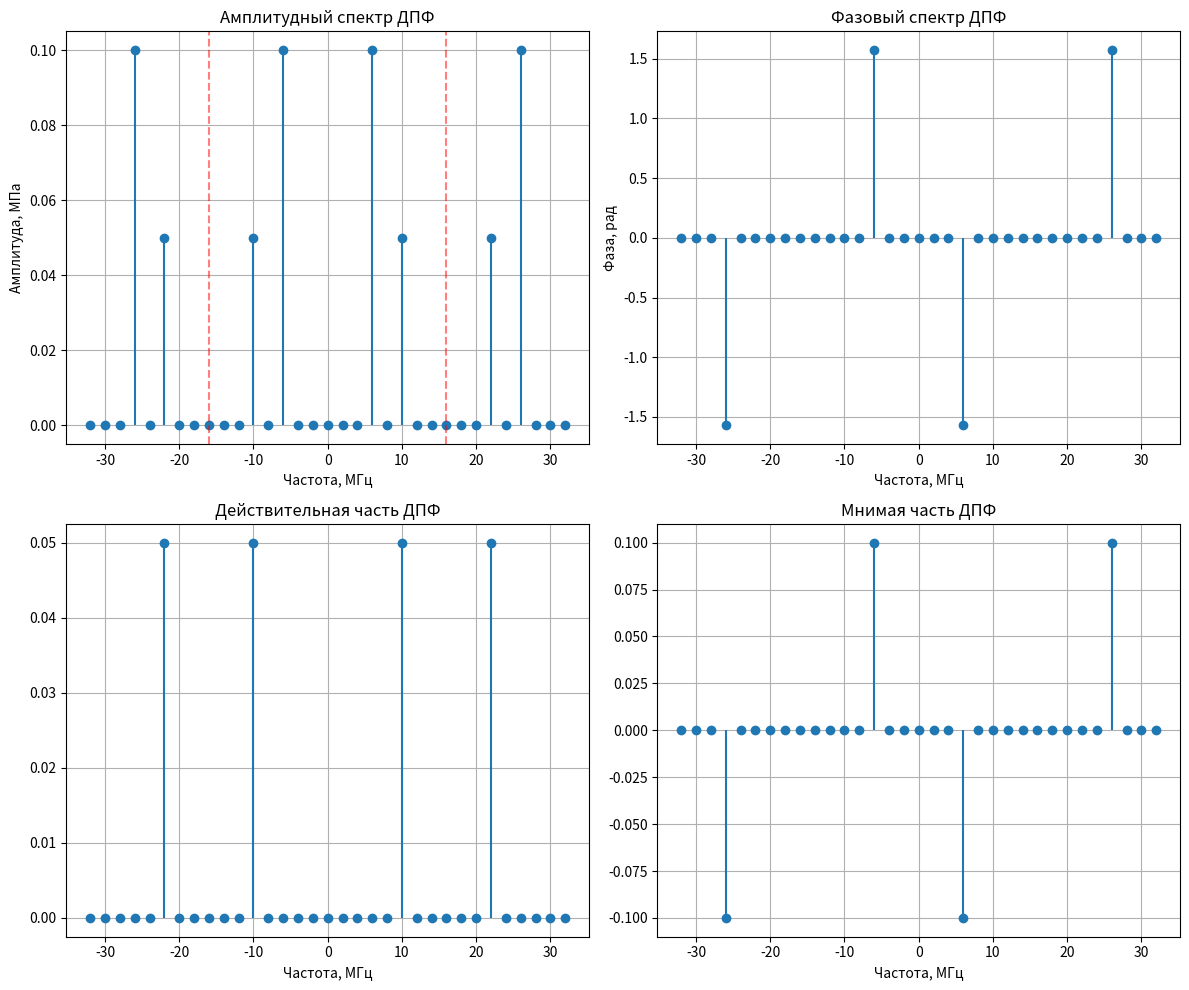

Write Python code to recreate this figure.
import numpy as np
import matplotlib.pyplot as plt


a0 = 0.1  # MPa
f0 = 2.0  # MHz
w0 = 2 * np.pi * f0
T = 0.5  # мкс
N = 16   # points
h = T / N  # 0.03125 microseconds
fs = 1 / h  # 32 MHz


l_indices = np.arange(N)
t_l = l_indices * h
p_l = 2 * a0 * np.sin(3 * w0 * t_l) + a0 * np.cos(5 * w0 * t_l)

p_T_discrete = np.zeros(N, dtype=complex)

half_N = N // 2
for n in range(half_N + 1):
    sum_val = 0j
    for l in range(N):
        exponent = -1j * 2 * np.pi * n * l / N
        sum_val += p_l[l] * np.exp(exponent)
    p_T_discrete[n] = sum_val / N


for n in range(half_N + 1, N):
    p_T_discrete[n] = np.conj(p_T_discrete[N - n])

n_extended = np.arange(-N, N + 1)
freqs_extended = n_extended * (fs / N)
p_T_extended = p_T_discrete[n_extended % N]

p_T_extended[np.abs(p_T_extended) < 1e-10] = 0

amplitude_ext = np.abs(p_T_extended)
phase_ext = np.angle(p_T_extended)
real_part_ext = np.real(p_T_extended)
imag_part_ext = np.imag(p_T_extended)


fig = plt.figure(figsize=(12, 10))

plt.subplot(2, 2, 1)
plt.stem(freqs_extended, amplitude_ext, basefmt=" ")
plt.title('Амплитудный спектр ДПФ')
plt.xlabel('Частота, МГц')
plt.ylabel('Амплитуда, МПа')
plt.axvline(x=fs/2, color='r', linestyle='--', alpha=0.5)
plt.axvline(x=-fs/2, color='r', linestyle='--', alpha=0.5)
plt.grid(True)

plt.subplot(2, 2, 2)
plt.stem(freqs_extended, phase_ext, basefmt=" ")
plt.title('Фазовый спектр ДПФ')
plt.xlabel('Частота, МГц')
plt.ylabel('Фаза, рад')
plt.grid(True)

plt.subplot(2, 2, 3)
plt.stem(freqs_extended, real_part_ext, basefmt=" ")
plt.title('Действительная часть ДПФ')
plt.xlabel('Частота, МГц')
plt.grid(True)

plt.subplot(2, 2, 4)
plt.stem(freqs_extended, imag_part_ext, basefmt=" ")
plt.title('Мнимая часть ДПФ')
plt.xlabel('Частота, МГц')
plt.grid(True)

plt.tight_layout()
print(fig.properties)
for i, ax in enumerate(fig.axes):
    bbox = ax.get_position()
    print(f"График {i+1}: [{bbox.x0:.4f}, {bbox.y0:.4f}, {bbox.width:.4f}, {bbox.height:.4f}]")
plt.savefig('fig_3.png', dpi=300)
